2-way image classification set "dataset" from GitHub (Synizter/asagao-classification); label vocabulary: asagao morning glory flower, not asagao.

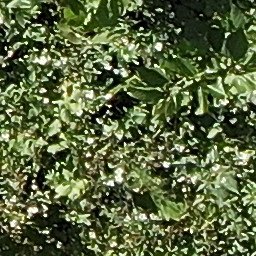
Label: asagao morning glory flower

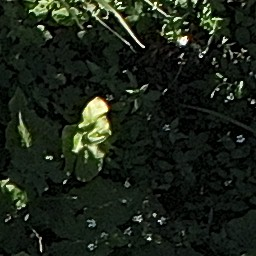
Label: not asagao

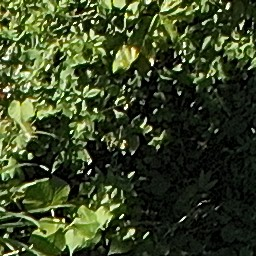
Label: not asagao

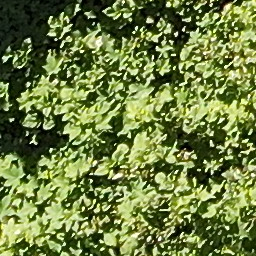
Label: asagao morning glory flower

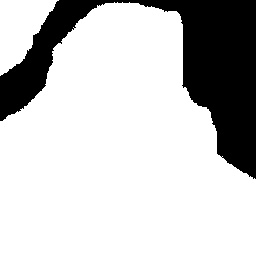
Label: asagao morning glory flower

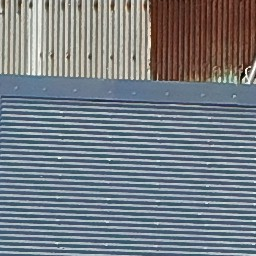
Label: not asagao
